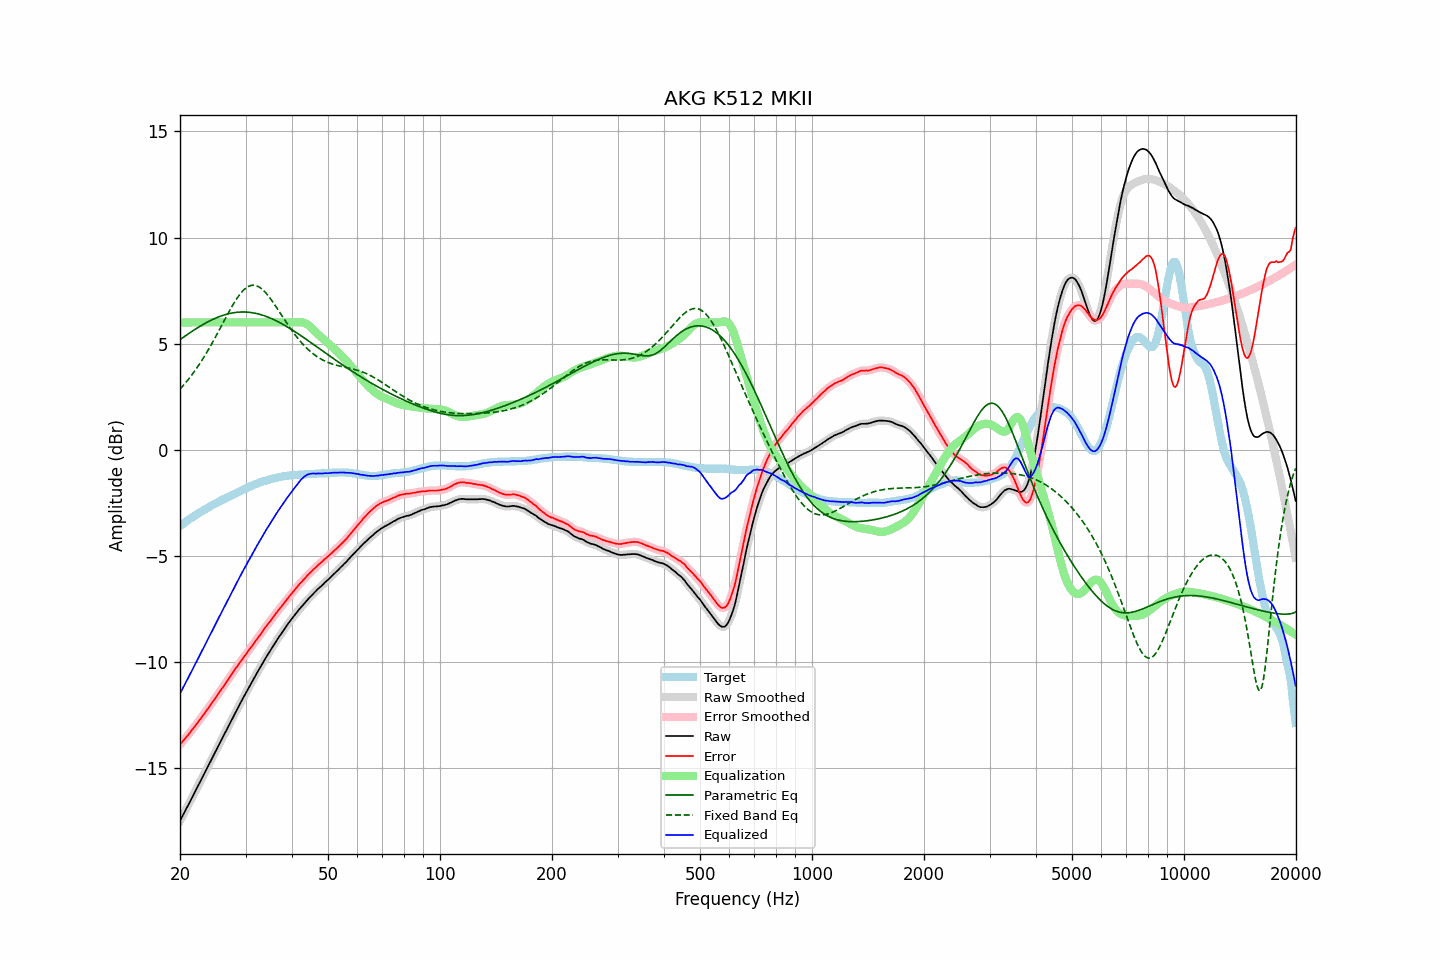

The file beside this chart, header and first rows:
frequency, raw, error, smoothed, error_smoothed, equalization, parametric_eq, fixed_band_eq, equalized_raw, equalized_smoothed, target
20.00, -17.49, -13.89, -17.49, -13.89, 6.00, 5.19, 2.86, -11.49, -11.49, -3.59
20.20, -17.35, -13.81, -17.34, -13.81, 6.00, 5.24, 2.94, -11.35, -11.34, -3.53
20.40, -17.20, -13.71, -17.20, -13.72, 6.00, 5.29, 3.02, -11.20, -11.20, -3.48
20.61, -17.06, -13.63, -17.06, -13.63, 6.00, 5.35, 3.11, -11.06, -11.06, -3.43
20.81, -16.91, -13.53, -16.91, -13.54, 6.00, 5.40, 3.20, -10.91, -10.91, -3.37
21.02, -16.77, -13.45, -16.76, -13.45, 6.00, 5.45, 3.29, -10.77, -10.76, -3.31
21.23, -16.62, -13.35, -16.62, -13.35, 6.00, 5.50, 3.39, -10.62, -10.62, -3.26
21.44, -16.47, -13.25, -16.47, -13.26, 6.00, 5.56, 3.49, -10.47, -10.47, -3.21
21.66, -16.32, -13.15, -16.32, -13.16, 6.00, 5.61, 3.59, -10.32, -10.32, -3.17
21.87, -16.18, -13.06, -16.17, -13.06, 6.00, 5.65, 3.69, -10.18, -10.17, -3.11
22.09, -16.03, -12.96, -16.03, -12.96, 6.00, 5.70, 3.80, -10.03, -10.03, -3.06
22.31, -15.88, -12.86, -15.88, -12.86, 6.00, 5.75, 3.91, -9.88, -9.88, -3.01
22.54, -15.73, -12.75, -15.73, -12.76, 6.00, 5.80, 4.02, -9.73, -9.73, -2.98
22.76, -15.58, -12.65, -15.58, -12.65, 6.00, 5.84, 4.14, -9.58, -9.58, -2.92
22.99, -15.44, -12.55, -15.43, -12.55, 6.00, 5.89, 4.26, -9.44, -9.43, -2.88
23.22, -15.29, -12.45, -15.29, -12.45, 6.00, 5.93, 4.38, -9.29, -9.29, -2.83
23.45, -15.14, -12.34, -15.14, -12.35, 6.00, 5.97, 4.50, -9.14, -9.14, -2.79
23.69, -14.99, -12.24, -14.99, -12.24, 6.00, 6.01, 4.63, -8.99, -8.99, -2.75
23.92, -14.84, -12.13, -14.84, -12.14, 6.00, 6.05, 4.76, -8.84, -8.84, -2.70
24.16, -14.69, -12.03, -14.69, -12.03, 6.00, 6.09, 4.89, -8.69, -8.69, -2.65
24.40, -14.54, -11.92, -14.54, -11.92, 6.00, 6.13, 5.03, -8.54, -8.54, -2.61
24.65, -14.39, -11.81, -14.39, -11.81, 6.00, 6.16, 5.16, -8.39, -8.39, -2.58
24.89, -14.24, -11.70, -14.24, -11.70, 6.00, 6.20, 5.30, -8.24, -8.24, -2.53
25.14, -14.09, -11.59, -14.09, -11.59, 6.00, 6.23, 5.44, -8.09, -8.09, -2.49
25.39, -13.94, -11.48, -13.94, -11.48, 6.00, 6.26, 5.58, -7.94, -7.94, -2.45
25.65, -13.79, -11.37, -13.79, -11.37, 6.00, 6.29, 5.73, -7.79, -7.79, -2.41
25.91, -13.64, -11.27, -13.64, -11.27, 6.00, 6.31, 5.87, -7.64, -7.64, -2.38
26.16, -13.50, -11.16, -13.50, -11.16, 6.00, 6.34, 6.01, -7.50, -7.50, -2.33
26.43, -13.35, -11.04, -13.35, -11.05, 6.00, 6.36, 6.16, -7.35, -7.35, -2.31
26.69, -13.20, -10.93, -13.20, -10.93, 6.00, 6.39, 6.30, -7.20, -7.20, -2.26
26.96, -13.05, -10.82, -13.05, -10.82, 6.00, 6.40, 6.44, -7.05, -7.05, -2.23
27.23, -12.91, -10.71, -12.91, -10.71, 6.00, 6.42, 6.58, -6.91, -6.91, -2.20
27.50, -12.76, -10.60, -12.76, -10.60, 6.00, 6.44, 6.71, -6.76, -6.76, -2.15
27.77, -12.61, -10.49, -12.61, -10.49, 6.00, 6.45, 6.84, -6.61, -6.61, -2.11
28.05, -12.46, -10.37, -12.46, -10.38, 6.00, 6.46, 6.96, -6.46, -6.46, -2.08
28.33, -12.32, -10.27, -12.31, -10.27, 6.00, 6.47, 7.08, -6.32, -6.31, -2.04
28.62, -12.17, -10.16, -12.17, -10.17, 6.00, 6.48, 7.20, -6.17, -6.17, -2.01
28.90, -12.03, -10.06, -12.03, -10.06, 6.00, 6.49, 7.30, -6.03, -6.03, -1.96
29.19, -11.89, -9.95, -11.88, -9.95, 6.00, 6.49, 7.40, -5.89, -5.88, -1.93
29.48, -11.74, -9.84, -11.74, -9.85, 6.00, 6.49, 7.48, -5.74, -5.74, -1.89
29.78, -11.60, -9.74, -11.60, -9.74, 6.00, 6.49, 7.56, -5.60, -5.60, -1.86
30.08, -11.46, -9.63, -11.46, -9.63, 6.00, 6.49, 7.62, -5.46, -5.46, -1.83
30.38, -11.32, -9.53, -11.32, -9.53, 6.00, 6.48, 7.67, -5.32, -5.32, -1.79
30.68, -11.18, -9.42, -11.18, -9.43, 6.00, 6.48, 7.71, -5.18, -5.18, -1.75
30.99, -11.05, -9.33, -11.05, -9.33, 6.00, 6.47, 7.74, -5.05, -5.05, -1.72
31.30, -10.91, -9.22, -10.91, -9.23, 6.00, 6.46, 7.75, -4.91, -4.91, -1.69
31.61, -10.78, -9.12, -10.78, -9.12, 6.00, 6.44, 7.75, -4.78, -4.78, -1.65
31.93, -10.64, -9.01, -10.64, -9.02, 6.00, 6.43, 7.74, -4.64, -4.64, -1.63
32.24, -10.51, -8.91, -10.51, -8.91, 6.00, 6.41, 7.71, -4.51, -4.51, -1.59
32.57, -10.38, -8.81, -10.38, -8.81, 6.00, 6.39, 7.68, -4.38, -4.38, -1.57
32.89, -10.25, -8.71, -10.25, -8.71, 6.00, 6.37, 7.63, -4.25, -4.25, -1.53
33.22, -10.12, -8.60, -10.12, -8.60, 6.00, 6.35, 7.57, -4.12, -4.12, -1.51
33.55, -9.99, -8.50, -9.98, -8.50, 6.00, 6.32, 7.50, -3.99, -3.98, -1.48
33.89, -9.85, -8.38, -9.85, -8.39, 6.00, 6.30, 7.42, -3.85, -3.85, -1.46
34.23, -9.73, -8.28, -9.73, -8.29, 6.00, 6.27, 7.34, -3.73, -3.73, -1.44
34.57, -9.61, -8.19, -9.61, -8.19, 6.00, 6.24, 7.24, -3.61, -3.61, -1.41
34.92, -9.49, -8.09, -9.49, -8.09, 6.00, 6.21, 7.15, -3.49, -3.49, -1.40
35.27, -9.37, -7.99, -9.36, -7.99, 6.00, 6.18, 7.04, -3.37, -3.36, -1.38
35.62, -9.24, -7.88, -9.24, -7.89, 6.00, 6.14, 6.93, -3.24, -3.24, -1.35
35.97, -9.12, -7.78, -9.12, -7.78, 6.00, 6.11, 6.82, -3.12, -3.12, -1.33
... 635 more rows
